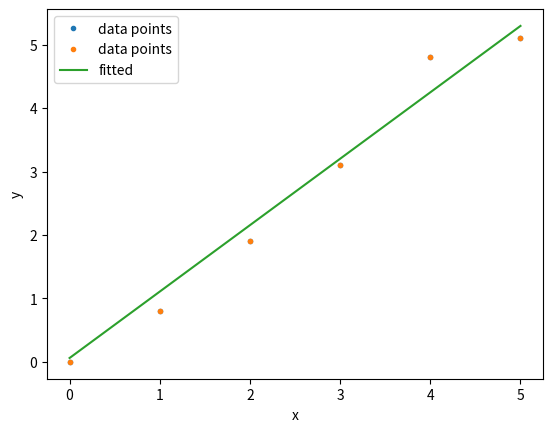

Here is the Python script that generated this plot:
# -*- coding: utf-8 -*-
"""CoE202_note03b_ACTIVITY_linear_fitting_1D_GD_np.ipynb

Automatically generated by Colaboratory.

Original file is located at
    https://colab.research.google.com/<link-removed>

# [CoE202] note 03b. Linear regression using gradient descent

- Class Date : 2021.03.18.
- Office Hour : -----------
- If you have any questions, upload on KLMS Q&A board, or ask directly at the TA office hours (Zoom)

## 1. Linear regression 
Given data points (x, y), we want to find linear estimator that fits well on the data.
"""

# this is just an annotation
import numpy as np # this is for importing numpy library (and we will use abbreviation np for that)
import matplotlib.pyplot as plt # this is for importing matplotlib.pyplot (library for graph plot)

# data points
x = np.array([0.0, 1.0, 2.0, 3.0,  4.0,  5.0]) 
y = np.array([0.0, 0.8, 1.9, 3.1, 4.8, 5.1])

# plot data points
plt.plot(x, y, '.', label = 'data points')
plt.ylabel('y')
plt.xlabel('x')
plt.legend(loc='upper left')

"""## 1-1. Linear regression with gradient descent

Let's first define a function that converts our data into the matrix form.
"""

def linear_features(x, K):    
    # X: inputs of size N x 1
    # K: dimension of input data x
    # computes the feature matrix Phi (N x (K+1))    
    X = x.reshape(-1, K)  # 6 x K vector, N=6, D=K
    N, D = X.shape    
    X_aug = np.hstack([np.ones((N, 1)), X])  # augmented X of size 6 x (K+1)
    return X_aug

def vectorize_y(y)    :
    y_vec = y.reshape(-1, 1)  # 6 x 1 vector, N=6
    return y_vec

# convert our data into matrix form
X_aug = linear_features(x, 1)
y_vec = vectorize_y(y)

"""Below, we are going to define two functions.

np_linearfit: find the parameters using the closed form solution.

no_linearfit_gd: find the parameters using gradient desecnt.
"""

# closed form linear fitting
def np_linearfit(X_aug, y):    
    # X: m x 2 matrix of training inputs
    # y: m x 1 vector of training targets/observations
    # returns: coefficients  (2 x 1)
    
    theta = (np.linalg.inv(X_aug.T @ X_aug) @ X_aug.T) @ y

    return theta

# linear fitting using gradient descent
def np_linearfit_gd(X_aug, y_vec):    
    # X: m x 2 matrix of training inputs
    # y: m x 1 vector of training targets/observations
    # returns: coefficients  (2 x 1)
    
    # set the learning rate
    alpha =  0.001
    # set the number of iterations
    num_iter =  800
    
    theta = np.zeros((2, 1))

    # iteratively apply gradient descent
    for i in range(num_iter):
        # calculate gradients
        grad_L = 0.5 * ( X_aug.T @ ((X_aug@theta)- y_vec))

        # update theta
        theta = theta - grad_L*alpha


    return theta

"""Let's try running np_linearfit_gd.
We can compare the results from np_linearfit and np_linearfit_gd.
"""

# run fitting
p_coeff = np_linearfit_gd(X_aug, y_vec) # obtain p_coeff by using np_linearfit function
p = np.poly1d([p_coeff[1,0], p_coeff[0,0]]) # convert p_coeff to polynomial instance using np.poly1d function
print(p)

# plot results
xp = np.linspace(0, 5, 100) 
plt.plot(x, y, '.', label = 'data points') # plot data points
plt.plot(xp, p(xp), label = 'fitted')     # plot fitted curve
plt.ylabel('y')
plt.xlabel('x')
plt.legend(loc='upper left')
